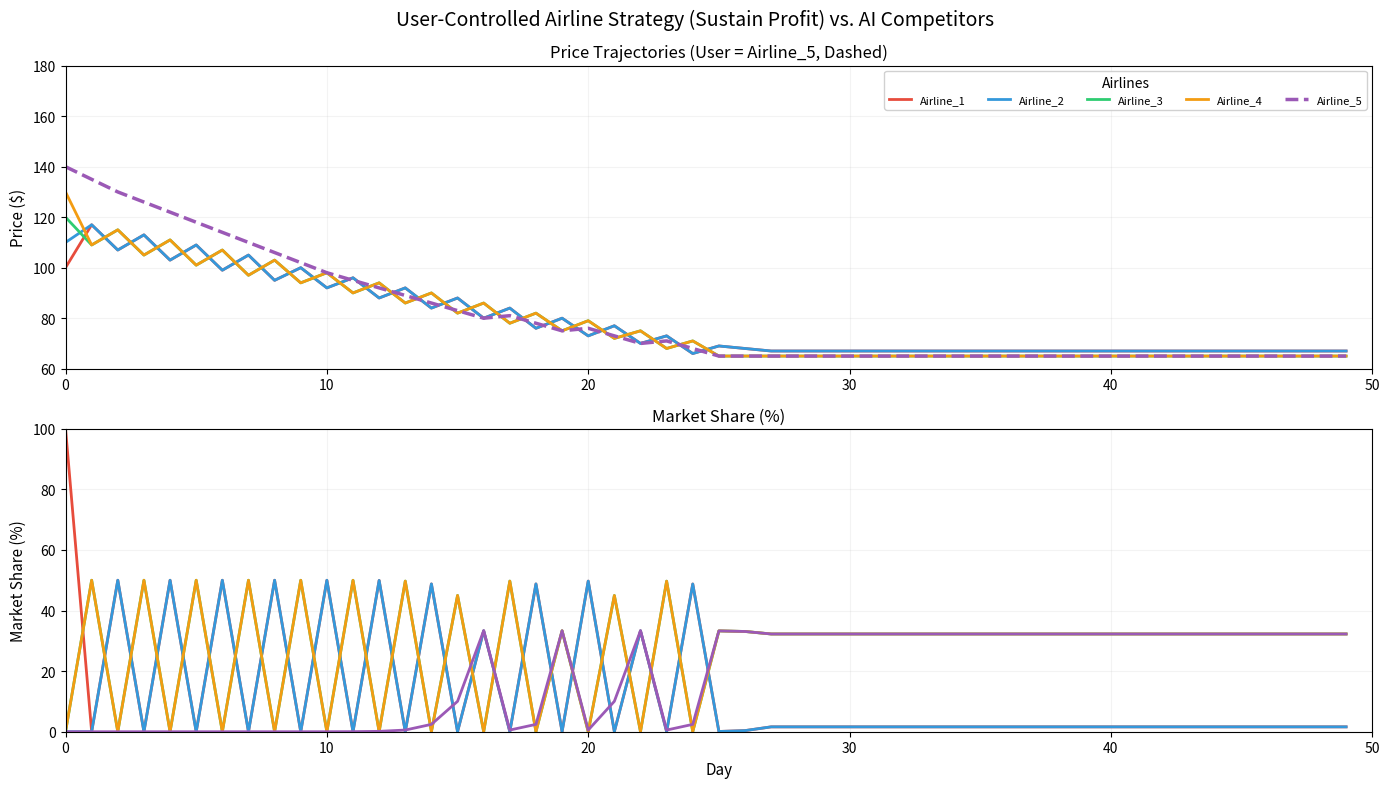

Generate this figure with matplotlib:
"""
SUSTAINPROFIT EXPORT - User-Controlled Airline_5 vs AI Rule-Based Competitors
Simulating user following a "sustain profit" strategy
"""
import numpy as np
import pandas as pd
import matplotlib.pyplot as plt
import os

np.random.seed(17)

num_days = 50
num_airlines = 5
airlines = [f"Airline_{i+1}" for i in range(num_airlines)]
base_costs = np.ones(num_airlines) * 65
alpha = 1.5
mkt_demand = 1000
colors = ['#E74C3C', '#3498DB', '#2ECC71', '#F39C12', '#9B59B6']

print("[SUSTAINPROFIT] Starting user-controlled simulation (100 days)...")

data = {a: {'prices': [], 'profits': [], 'demands': [], 'cumulative_profits': [], 'market_shares': []} for a in airlines}
prices = np.array([100, 110, 120, 130, 140])

user_airline_idx = 4  # Airline_5

for day in range(num_days):
    if day % 25 == 0:
        print(f"  Day {day}/{num_days}...")
    
    exp_utils = np.exp(-alpha * prices)
    dem_shares = exp_utils / np.sum(exp_utils)
    demands = dem_shares * mkt_demand
    profits = (prices - base_costs) * demands
    ranks = np.argsort(np.argsort(-profits))
    
    for i, a in enumerate(airlines):
        mkt_share = dem_shares[i] * 100
        data[a]['prices'].append(prices[i])
        data[a]['profits'].append(profits[i])
        data[a]['demands'].append(demands[i])
        data[a]['market_shares'].append(mkt_share)
        if len(data[a]['cumulative_profits']) == 0:
            data[a]['cumulative_profits'].append(profits[i])
        else:
            data[a]['cumulative_profits'].append(data[a]['cumulative_profits'][-1] + profits[i])
    
    # User strategy for Airline_5: sustain current profit level
    target_profit = np.mean(profits[:4]) * 0.95
    current_profit = profits[user_airline_idx]
    
    if current_profit < target_profit * 0.9:
        # Reduce price to grab market share
        prices[user_airline_idx] = prices[user_airline_idx] * 0.97
    elif current_profit > target_profit * 1.1:
        # Increase price to maximize margins
        prices[user_airline_idx] = prices[user_airline_idx] * 1.02
    else:
        # Maintain price
        prices[user_airline_idx] = prices[user_airline_idx] + np.random.normal(0, 0.5)
    
    prices[user_airline_idx] = max(prices[user_airline_idx], base_costs[user_airline_idx] + 0.01)
    prices[user_airline_idx] = min(prices[user_airline_idx], 180)
    
    # AI competitors: simple rules
    avg_price = np.mean(prices[:4])
    for i in range(4):
        if ranks[i] >= 2:  # Bottom performers
            prices[i] = avg_price * 0.95
        else:
            prices[i] = avg_price * 1.02
        
        prices[i] = max(prices[i], base_costs[i] + 0.01)
        prices[i] = min(prices[i], 180)

print("[SUSTAINPROFIT] Creating visualization...")

fig = plt.figure(figsize=(14, 8), dpi=100)
fig.suptitle('User-Controlled Airline Strategy (Sustain Profit) vs. AI Competitors', fontsize=14, y=0.98)

days = list(range(len(data[airlines[0]]['prices'])))

# Plot 1: Price Trajectories
ax1 = plt.subplot(211)

for i, airline in enumerate(airlines):
    style = 'solid' if i < 4 else 'dashed'
    width = 2 if i < 4 else 2.5
    ax1.plot(days, data[airline]['prices'], label=airline, color=colors[i], 
             linewidth=width, linestyle=style)

ax1.set_title("Price Trajectories (User = Airline_5, Dashed)", fontsize=12, pad=6)
ax1.set_ylabel("Price ($)", fontsize=11)
ax1.legend(loc='best', fontsize=8, framealpha=0.9, ncol=5, title='Airlines')
ax1.grid(True, alpha=0.15)
ax1.set_xlim(0, num_days)
ax1.set_ylim(60, 180)

# Plot 2: Market Share
ax2 = plt.subplot(212)

for i, airline in enumerate(airlines):
    ax2.plot(days, data[airline]['market_shares'], label=airline, color=colors[i], linewidth=2)

ax2.set_title("Market Share (%)", fontsize=12, pad=6)
ax2.set_xlabel("Day", fontsize=11)
ax2.set_ylabel("Market Share (%)", fontsize=11)
ax2.grid(True, alpha=0.15)
ax2.set_xlim(0, num_days)
ax2.set_ylim(0, 100)

plt.tight_layout()

output_dir = "exports/Interactive_ProfitTargeting"
os.makedirs(output_dir, exist_ok=True)

plt.savefig(f"{output_dir}/Interactive_ProfitTargeting_300dpi.png", dpi=300, bbox_inches='tight', facecolor='white')

final_data = {"Airline": airlines, "Final_Price": [data[a]['prices'][-1] for a in airlines], 
    "Cumulative_Profit": [data[a]['cumulative_profits'][-1] for a in airlines],
    "Market_Share": [data[a]['market_shares'][-1] for a in airlines]}
pd.DataFrame(final_data).to_csv(f"{output_dir}/final_state.csv", index=False)

plt.close()
print("[SUSTAINPROFIT] Export complete!\n")
